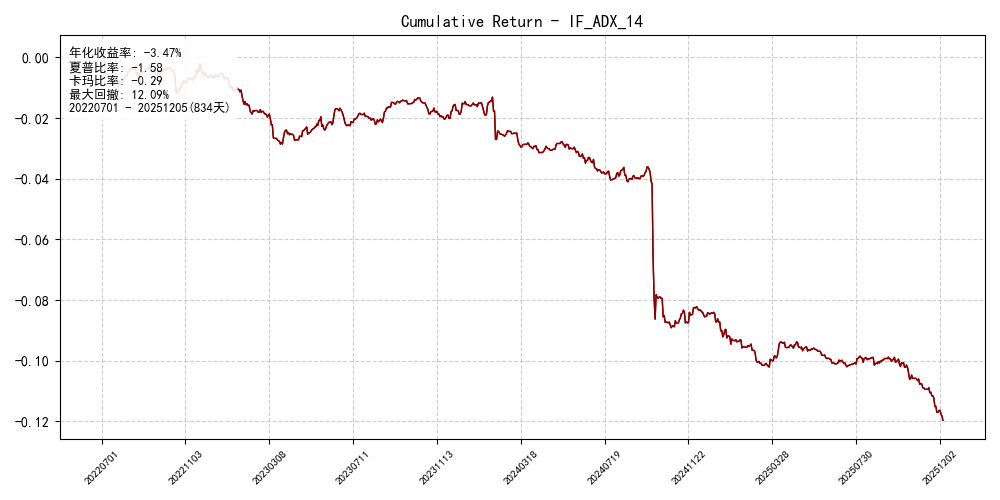

The data file committed next to this chart (first rows):
date, ret, cum_ret
20220701, 0.001258, 0.001258
20220704, -0.0002258, 0.001032
20220705, -0.000812, 0.0002202
20220706, -0.002139, -0.001919
20220707, -0.00357, -0.005489
20220708, 0.0, -0.005489
20220711, 0.0, -0.005489
20220712, -0.0003256, -0.005815
20220713, 0.0, -0.005815
20220714, -0.002312, -0.008126
20220715, 0.0, -0.008126
20220718, 0.0, -0.008126
20220719, -0.0005172, -0.008644
20220720, 9.379983116053481e-05, -0.00855
20220721, -0.0003295, -0.008879
20220722, 0.0, -0.008879
20220725, 0.001285, -0.007594
20220726, 0.0, -0.007594
20220727, -0.001234, -0.008828
20220728, 0.0, -0.008828
20220729, 0.001437, -0.00739
20220801, -0.0002401, -0.007631
20220802, 0.0, -0.007631
20220803, 0.001075, -0.006555
20220804, 0.0005886, -0.005967
20220805, 0.0, -0.005967
20220808, 0.001257, -0.00471
20220809, 0.0001447, -0.004565
20220810, 0.0004398, -0.004126
20220811, 0.0, -0.004126
20220812, 0.0004779, -0.003648
20220815, 4.7995169695225215e-05, -0.0036
20220816, 9.598312917380447e-05, -0.003504
20220817, 0.0006197, -0.002884
20220818, -0.002014, -0.004898
20220819, -0.0007214, -0.00562
20220822, 0.000623, -0.004997
20220823, -0.002119, -0.007116
20220824, 0.0, -0.007116
20220825, 0.002057, -0.005059
20220826, 0.0, -0.005059
20220829, 0.000295, -0.004764
20220830, 0.0, -0.004764
20220831, 0.0004431, -0.004321
20220901, 0.0003926, -0.003928
20220902, 4.986287708796944e-05, -0.003878
20220905, 5.008514474602599e-05, -0.003828
20220906, 0.001393, -0.002435
20220907, -0.001136, -0.003571
20220908, -0.0007393, -0.00431
20220909, 0.0001459, -0.004164
20220913, -0.0002421, -0.004406
20220914, 0.0001469, -0.004259
20220915, -0.0009922, -0.005251
20220916, 0.0, -0.005251
20220919, -0.0003047, -0.005556
20220920, 0.0005083, -0.005048
20220921, 0.0007177, -0.00433
20220922, -0.001805, -0.006135
20220923, 0.002585, -0.00355
... 774 more rows
